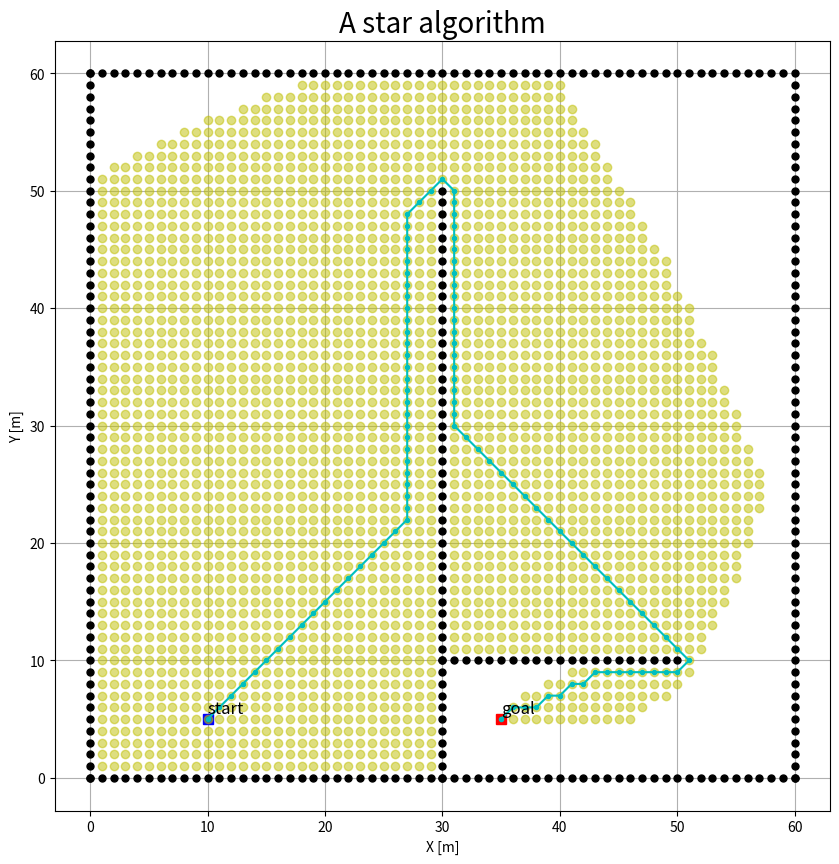

The script that saved this image:
import numpy as np
import math
import matplotlib.pyplot as plt
import random

show_animation  = True
# bias towards states closer to goal
weighted_a_star = 1.0

class Node:
    def __init__(self, parent=None, position=None):
        self.parent = parent
        self.position = position

        self.f = 0
        self.g = 0
        self.h = 0

    def __eq__(self, other):
        if self.position == other.position:
            return True

def heuristic(cur_node, goal_node):
    dist = np.sqrt((cur_node.position[0] - goal_node.position[0])**2 + (cur_node.position[1]  - goal_node.position[1])**2)
    return weighted_a_star*dist

def collision_check(omap, node):
    nx = node[0]
    ny = node[1]
    ox = omap[0]
    oy = omap[1]

    col = False

    for i in range(len(ox)):
        if nx == ox[i] and ny == oy[i]:
            col = True
            break

    return col

def get_action():
    # dx, dy, cost
    action_set = [[0,-1,1], [0,1,1], [-1,0,1], [1,0,1],
    [1,-1,np.sqrt(2)], [1,1,np.sqrt(2)], [-1,1,np.sqrt(2)], [-1,-1,np.sqrt(2)]]
    return action_set

# a star algorithm
def a_star(start, goal, omap):

    # initialize
    start_node = Node(None, start)
    goal_node = Node(None, goal)

    Open = []
    Closed = []

    Open.append(start_node)

    while Open is not None:
        # find current node with lowest f in 'Open list'
        cur_node = Open[0]
        cur_ind = 0
        for ind, node in enumerate(Open):
            if node.f < cur_node.f:
                cur_node = node
                cur_ind = ind

        # If goal, get optimal path
        if cur_node.position == goal_node.position:
            opt_path = []

            node = cur_node

            while node is not None:
                opt_path.append(node.position)
                node = node.parent
            print("opt path : ", opt_path[::-1])
            print("opt_path_shape : ", np.shape(opt_path))
            return opt_path[::-1]

        # if not goal, delete from 'Open list' and add to 'Closed list'
        Open.pop(cur_ind)
        Closed.append(cur_node)

        # show graph
        if show_animation:
            plt.plot(cur_node.position[0], cur_node.position[1], 'yo', alpha=0.5)
            if len(Closed) % 100 == 0:
                plt.pause(0.001)

        # search child nodes
        action_set = get_action()
        for action in action_set:
            # position of child candidate
            child_cand = (cur_node.position[0] + action[0], cur_node.position[1] + action[1])

            if collision_check(omap, child_cand):
                continue

            # create new node
            child = Node(parent=cur_node, position=child_cand)

            # If in 'Closed list', continue
            if child in Closed:
                continue

            child.g = cur_node.g + action[2]
            child.h = heuristic(child, goal_node)
            child.f = child.g + child.h

            # if node is not in 'Open list', add it
            if child not in Open:
                Open.append(child)

            if child in Open:
                for node in Open:
                    if node == child and node.f > child.f:
                        node.f = child.f

def main():

    # INITIALIZE - 1)start, 2)goal, 3)map
    start = (10, 5)
    goal = (35, 5)

    ox, oy = [], []

    for i in range(61):
        ox.append(i)
        oy.append(0)
    for i in range(61):
        ox.append(0)
        oy.append(i)
    for i in range(61):
        ox.append(i)
        oy.append(60)
    for i in range(60):
        ox.append(60)
        oy.append(i)
    for i in range(51):
        ox.append(30)
        oy.append(i)
    for i in range(21):
        ox.append(30+i)
        oy.append(10)

    omap = [ox, oy]

    if show_animation == True:
        plt.figure(figsize=(10,10))
        plt.plot(start[0], start[1], 'bs',  markersize=7)
        plt.text(start[0], start[1]+0.5, 'start', fontsize=12)
        plt.plot(goal[0], goal[1], 'rs',  markersize=7)
        plt.text(goal[0], goal[1]+0.5, 'goal', fontsize=12)
        plt.plot(ox, oy, '.k',  markersize=10)
        plt.grid(True)
        plt.axis("equal")
        plt.xlabel("X [m]"), plt.ylabel("Y [m]")
        plt.title("A star algorithm", fontsize=20)

    opt_path = a_star(start, goal, omap)
    print("Optimal path found!")
    opt_path = np.array(opt_path)

    if show_animation == True:
        plt.plot(opt_path[:,0], opt_path[:,1], "c.-")
        plt.show()


if __name__ == "__main__":
    main()
